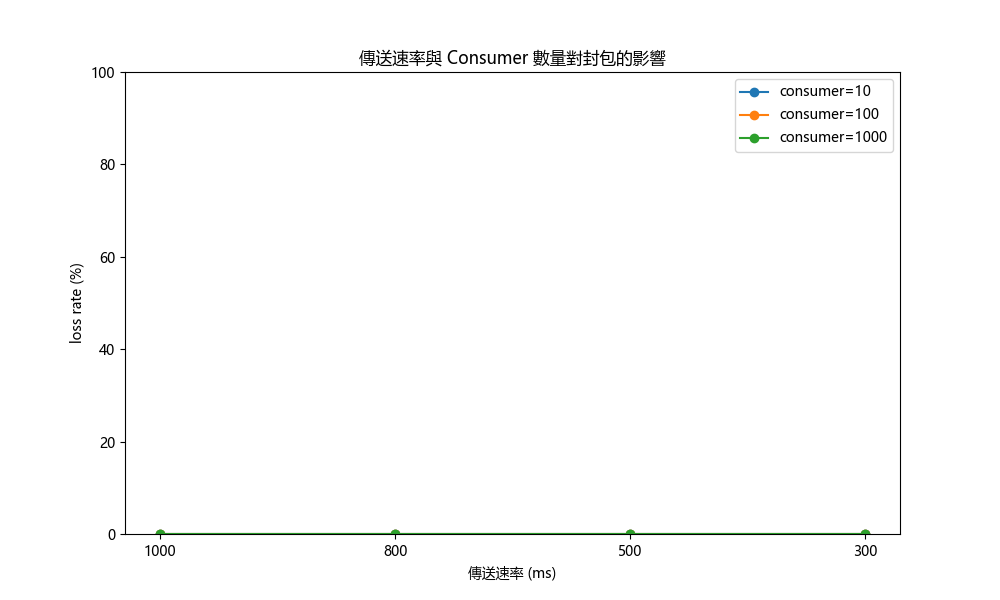

The data file committed next to this chart (first rows):
Time, 1000, 800, 500, 300
consumer=10, 0.000000, 0.000000, 0.000000, 0.000000
consumer=100, 0.000000, 0.000000, 0.000000, 0.000000
consumer=1000, 0.000000, 0.000000, 0.000000, 0.000000
